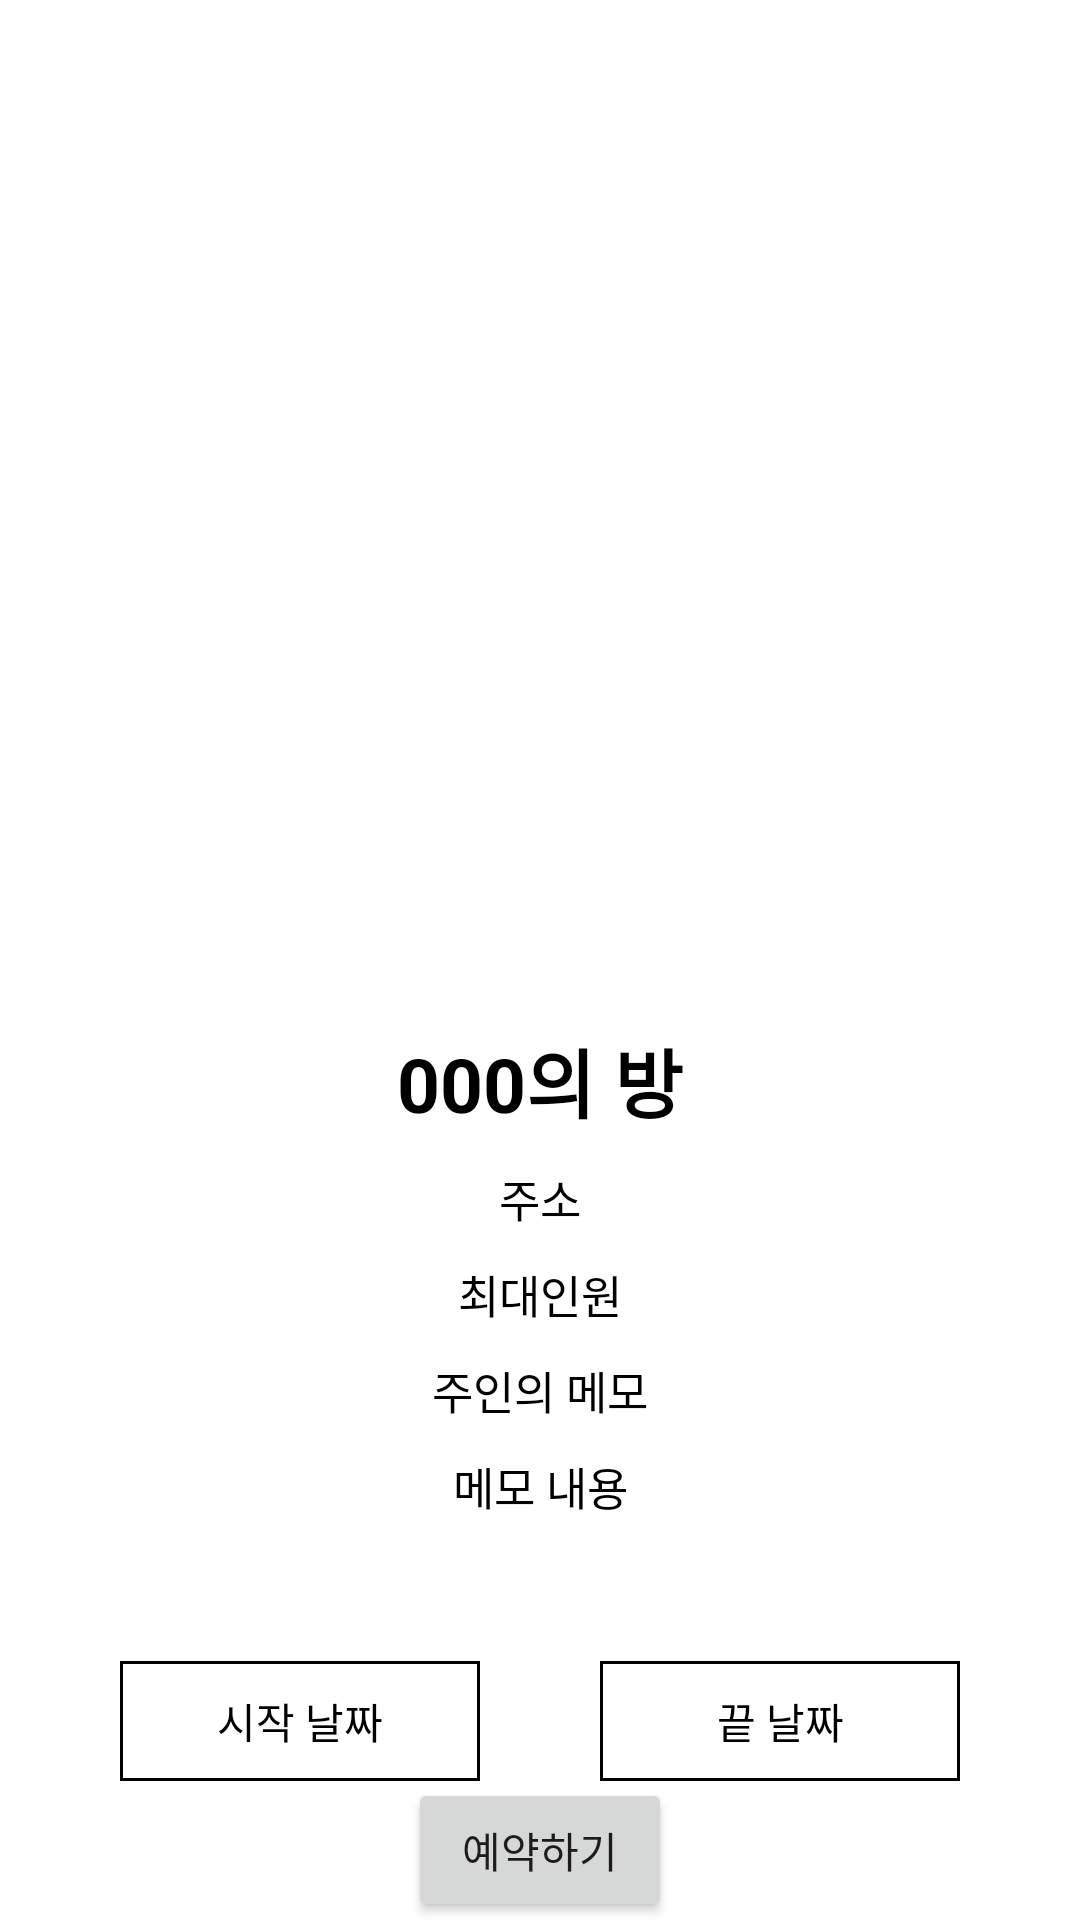

Produce the Android XML layout that renders to this screen, including the resource entries it uses.
<!-- AndroidManifest.xml: application theme Theme.example -->
<!-- res/layout/activity_room_info.xml -->
<?xml version="1.0" encoding="utf-8"?>
<androidx.constraintlayout.widget.ConstraintLayout xmlns:android="http://schemas.android.com/apk/res/android"
    xmlns:app="http://schemas.android.com/apk/res-auto"
    xmlns:tools="http://schemas.android.com/tools"
    android:layout_width="match_parent"
    android:layout_height="match_parent"
    tools:context=".RoomInfo">



    <ImageView
        android:id="@+id/ivRoom"
        android:layout_width="match_parent"
        android:layout_height="300dp"
        android:layout_marginTop="32dp"
        app:layout_constraintEnd_toEndOf="parent"
        app:layout_constraintStart_toStartOf="parent"
        app:layout_constraintTop_toTopOf="parent"
        android:src="@drawable/one_room" />

    <TextView
        android:id="@+id/tvRoomName"
        android:layout_width="wrap_content"
        android:layout_height="wrap_content"
        android:text="000의 방"
        app:layout_constraintEnd_toEndOf="parent"
        app:layout_constraintStart_toStartOf="parent"
        app:layout_constraintTop_toBottomOf="@+id/ivRoom"
        android:textSize="25sp"
        android:textColor="@color/black"
        android:textStyle="bold"
        android:layout_marginTop="10dp"
        />

    <TextView
        android:id="@+id/tvRoomAddress"
        android:layout_width="wrap_content"
        android:layout_height="wrap_content"
        android:text="주소"
        app:layout_constraintEnd_toEndOf="parent"
        app:layout_constraintStart_toStartOf="parent"
        app:layout_constraintTop_toBottomOf="@+id/tvRoomName"
        android:textSize="15sp"
        android:textColor="@color/black"
        android:layout_marginTop="10dp"
        />

    <TextView
        android:id="@+id/tvRoomMax"
        android:layout_width="wrap_content"
        android:layout_height="wrap_content"
        android:text="최대인원"
        app:layout_constraintEnd_toEndOf="parent"
        app:layout_constraintStart_toStartOf="parent"
        app:layout_constraintTop_toBottomOf="@+id/tvRoomAddress"
        android:textSize="15sp"
        android:textColor="@color/black"
        android:layout_marginTop="10dp"
        />

    <TextView
        android:id="@+id/tvRoomMemo"
        android:layout_width="wrap_content"
        android:layout_height="wrap_content"
        android:text="주인의 메모"
        app:layout_constraintEnd_toEndOf="parent"
        app:layout_constraintStart_toStartOf="parent"
        app:layout_constraintTop_toBottomOf="@+id/tvRoomMax"
        android:textSize="15sp"
        android:textColor="@color/black"
        android:layout_marginTop="10dp"
        />
    <TextView
        android:id="@+id/tvRoomMemoContext"
        android:layout_width="wrap_content"
        android:layout_height="wrap_content"
        android:text="메모 내용"
        app:layout_constraintEnd_toEndOf="parent"
        app:layout_constraintStart_toStartOf="parent"
        app:layout_constraintTop_toBottomOf="@+id/tvRoomMemo"
        android:textSize="15sp"
        android:textColor="@color/black"
        android:layout_marginTop="10dp"
        />
    <TextView
        android:id="@+id/tvRoomEnd"
        android:layout_width="120dp"
        android:layout_height="40dp"
        android:background="@drawable/edit_text_layout"
        android:gravity="center"
        android:hint="끝 날짜"
        android:textColorHint="@color/black"
        app:layout_constraintEnd_toEndOf="parent"
        app:layout_constraintStart_toEndOf="@+id/tvRoomStart"
        app:layout_constraintTop_toBottomOf="@+id/tvRoomMemoContext"
        app:layout_constraintBottom_toBottomOf="@id/btRoomReserve"
        />

    <TextView
        android:id="@+id/tvRoomStart"
        android:layout_width="120dp"
        android:layout_height="40dp"
        android:background="@drawable/edit_text_layout"
        android:gravity="center"
        android:hint="시작 날짜"
        android:textColorHint="@color/black"
        app:layout_constraintEnd_toStartOf="@+id/tvRoomEnd"
        app:layout_constraintStart_toStartOf="parent"
        app:layout_constraintTop_toBottomOf="@+id/tvRoomMemoContext"
        app:layout_constraintBottom_toBottomOf="@id/btRoomReserve"
        />
    <Button
        android:id="@+id/btRoomReserve"
        android:layout_width="wrap_content"
        android:layout_height="wrap_content"
        android:text="예약하기"
        app:layout_constraintBottom_toBottomOf="parent"
        app:layout_constraintEnd_toEndOf="parent"
        app:layout_constraintStart_toStartOf="parent"
        app:layout_constraintTop_toBottomOf="@+id/tvRoomStart" />


</androidx.constraintlayout.widget.ConstraintLayout>
<!-- resources referenced by this layout -->
<resources>
  <color name="black">#FF000000</color>
  <!-- drawable edit_text_layout (drawable) -->
  <?xml version="1.0" encoding="utf-8"?>
  <layer-list xmlns:android="http://schemas.android.com/apk/res/android">
  
      <item>
          <shape android:shape="rectangle">
              <solid android:color="#000000">
  
              </solid>
          </shape>
      </item>
  
      <item android:top="1dp"
          android:right="1dp"
          android:left="1dp"
          android:bottom="1dp">
          <shape android:shape="rectangle">
              <solid android:color="#ffffff">
  
              </solid>
          </shape>
      </item>
  
  
  </layer-list>
  <style name="Theme.example" parent="Theme.MaterialComponents.DayNight.DarkActionBar">
          
          <item name="colorPrimary">@color/purple_500</item>
          <item name="colorPrimaryVariant">@color/purple_700</item>
          <item name="colorOnPrimary">@color/white</item>
          
          <item name="colorSecondary">@color/teal_200</item>
          <item name="colorSecondaryVariant">@color/teal_700</item>
          <item name="colorOnSecondary">@color/black</item>
          
          <item name="android:statusBarColor" tools:targetApi="l">?attr/colorPrimaryVariant</item>
          
      </style>
  <color name="purple_500">#FF6200EE</color>
  <color name="purple_700">#FF3700B3</color>
  <color name="white">#FFFFFFFF</color>
  <color name="teal_200">#FF03DAC5</color>
  <color name="teal_700">#FF018786</color>
</resources>
